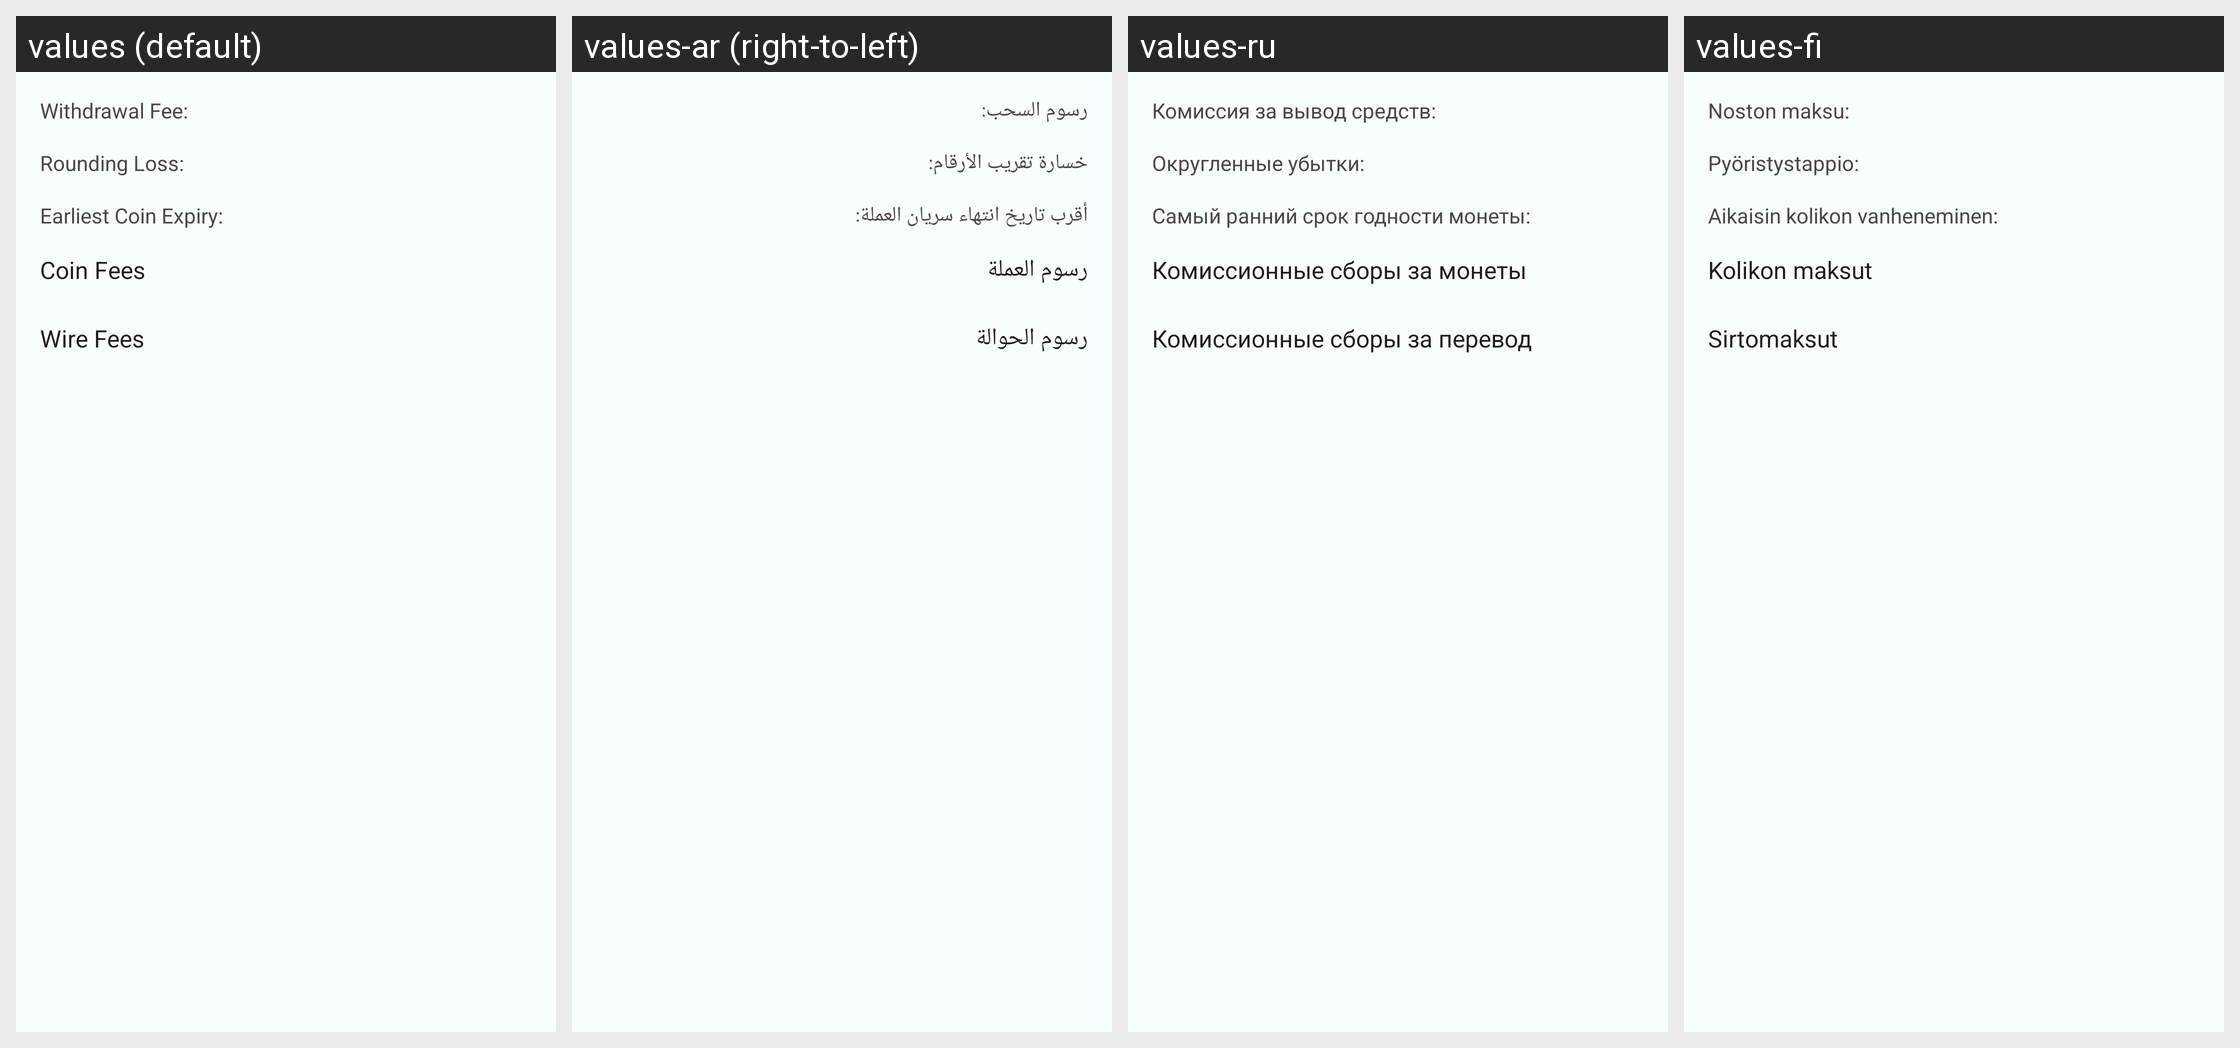

Locale-by-locale string values for the Android screen shown in this grid:
Android screen res/layout/fragment_exchange_fees.xml rendered under 4 locales, left to right: values (default), values-ar (right-to-left), values-ru, values-fi. Device: Nexus 5 (rendered at 1080×1920; each locale shown at half size, 540×960, under a caption strip naming it); theme AppTheme.
Other locales in the repository, not shown: values-ca, values-de, values-es, values-fr, values-it, values-ja, values-jp, values-ko, values-pt, values-sv, values-tr.
Strings drawn on this screen, with the default value and each locale's value (text and hints the layout hard-codes, and strings that could not be matched under every locale, appear in the picture but are not listed):

exchange_fee_withdrawal_fee_label
  values: Withdrawal Fee:
  values-ar: رسوم السحب:
  values-ru: Комиссия за вывод средств:
  values-fi: Noston maksu:

exchange_fee_overhead_label
  values: Rounding Loss:
  values-ar: خسارة تقريب الأرقام:
  values-ru: Округленные убытки:
  values-fi: Pyöristystappio:

exchange_fee_coin_expiration_label
  values: Earliest Coin Expiry:
  values-ar: أقرب تاريخ انتهاء سريان العملة:
  values-ru: Самый ранний срок годности монеты:
  values-fi: Aikaisin kolikon vanheneminen:

exchange_fee_coin_fees_label
  values: Coin Fees
  values-ar: رسوم العملة
  values-ru: Комиссионные сборы за монеты
  values-fi: Kolikon maksut

exchange_fee_wire_fees_label
  values: Wire Fees
  values-ar: رسوم الحوالة
  values-ru: Комиссионные сборы за перевод
  values-fi: Sirtomaksut
